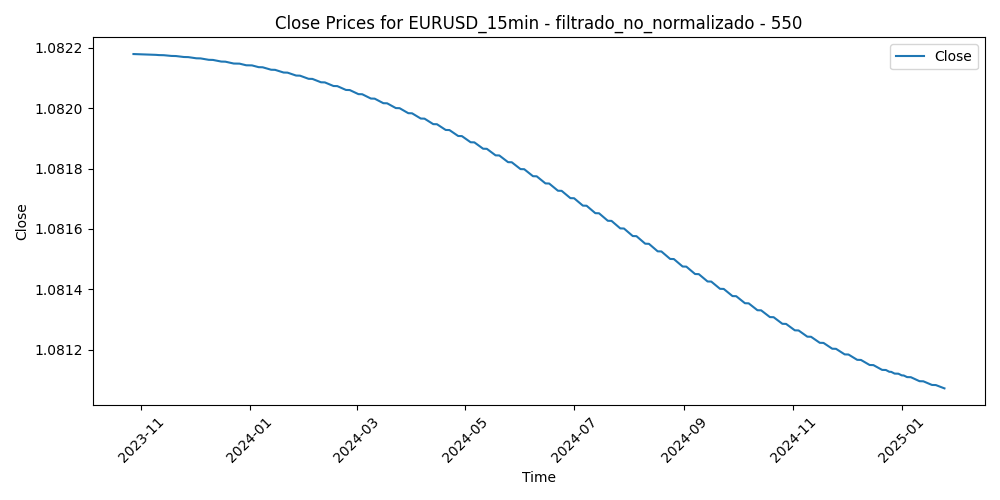

The table this chart was drawn from, first rows:
Time, Close, Volume, diferencia_media_550
2023-10-27 16:45:00, 1.082, 1041, 0.0009474
2023-10-27 17:00:00, 1.082, 1529, -0.0002207
2023-10-27 17:15:00, 1.082, 1126, 0.0007792
2023-10-27 17:30:00, 1.082, 1072, 0.002286
2023-10-27 17:45:00, 1.082, 1120, 0.001106
2023-10-27 18:00:00, 1.082, 925, -2.96363636342889e-06
2023-10-27 18:15:00, 1.082, 844, -0.0005307
2023-10-27 18:30:00, 1.082, 707, -0.0005283
2023-10-27 18:45:00, 1.082, 596, -0.0001869
2023-10-27 19:00:00, 1.082, 652, 0.0001344
2023-10-27 19:15:00, 1.082, 565, -4.4018181818428204e-05
2023-10-27 19:30:00, 1.082, 470, 0.0007163
2023-10-27 19:45:00, 1.082, 472, 0.0006369
2023-10-27 20:00:00, 1.082, 632, 0.001945
2023-10-27 20:15:00, 1.082, 636, 0.001852
2023-10-27 20:30:00, 1.082, 673, 0.002239
2023-10-27 20:45:00, 1.082, 652, 0.002208
2023-10-27 21:00:00, 1.082, 722, 0.002346
2023-10-27 21:15:00, 1.082, 665, 0.002663
2023-10-27 21:30:00, 1.082, 721, 0.002063
2023-10-27 21:45:00, 1.082, 656, 0.002163
2023-10-27 22:00:00, 1.082, 628, 0.002541
2023-10-27 22:15:00, 1.082, 470, 0.001941
2023-10-27 22:30:00, 1.082, 406, 0.002399
2023-10-27 22:45:00, 1.082, 423, 0.001859
2023-10-27 23:00:00, 1.082, 243, 0.002117
2023-10-27 23:15:00, 1.082, 150, 0.002225
2023-10-27 23:30:00, 1.082, 215, 0.002522
2023-10-27 23:45:00, 1.082, 295, 0.002321
2023-10-30 00:00:00, 1.082, 59, 0.002648
2023-10-30 00:15:00, 1.082, 89, 0.002117
2023-10-30 00:30:00, 1.082, 89, 0.002195
2023-10-30 00:45:00, 1.082, 87, 0.002264
2023-10-30 01:00:00, 1.082, 289, 0.002861
2023-10-30 01:15:00, 1.082, 216, 0.002429
2023-10-30 01:30:00, 1.082, 263, 0.002697
2023-10-30 01:45:00, 1.082, 162, 0.002755
2023-10-30 02:00:00, 1.082, 343, 0.002922
2023-10-30 02:15:00, 1.082, 226, 0.002929
2023-10-30 02:30:00, 1.082, 250, 0.002568
2023-10-30 02:45:00, 1.082, 238, 0.002687
2023-10-30 03:00:00, 1.082, 496, 0.003224
2023-10-30 03:15:00, 1.082, 284, 0.003181
2023-10-30 03:30:00, 1.082, 380, 0.002799
2023-10-30 03:45:00, 1.082, 318, 0.002617
2023-10-30 04:00:00, 1.082, 424, 0.002656
2023-10-30 04:15:00, 1.082, 474, 0.002824
2023-10-30 04:30:00, 1.082, 363, 0.002711
2023-10-30 04:45:00, 1.082, 245, 0.002487
2023-10-30 05:00:00, 1.082, 334, 0.002602
2023-10-30 05:15:00, 1.082, 265, 0.002438
2023-10-30 05:30:00, 1.082, 186, 0.002553
2023-10-30 05:45:00, 1.082, 138, 0.00259
2023-10-30 06:00:00, 1.082, 254, 0.002545
2023-10-30 06:15:00, 1.082, 244, 0.00286
2023-10-30 06:30:00, 1.082, 191, 0.002834
2023-10-30 06:45:00, 1.082, 145, 0.00278
2023-10-30 07:00:00, 1.082, 144, 0.002924
2023-10-30 07:15:00, 1.082, 118, 0.00286
2023-10-30 07:30:00, 1.082, 184, 0.002615
... 30,783 more rows
